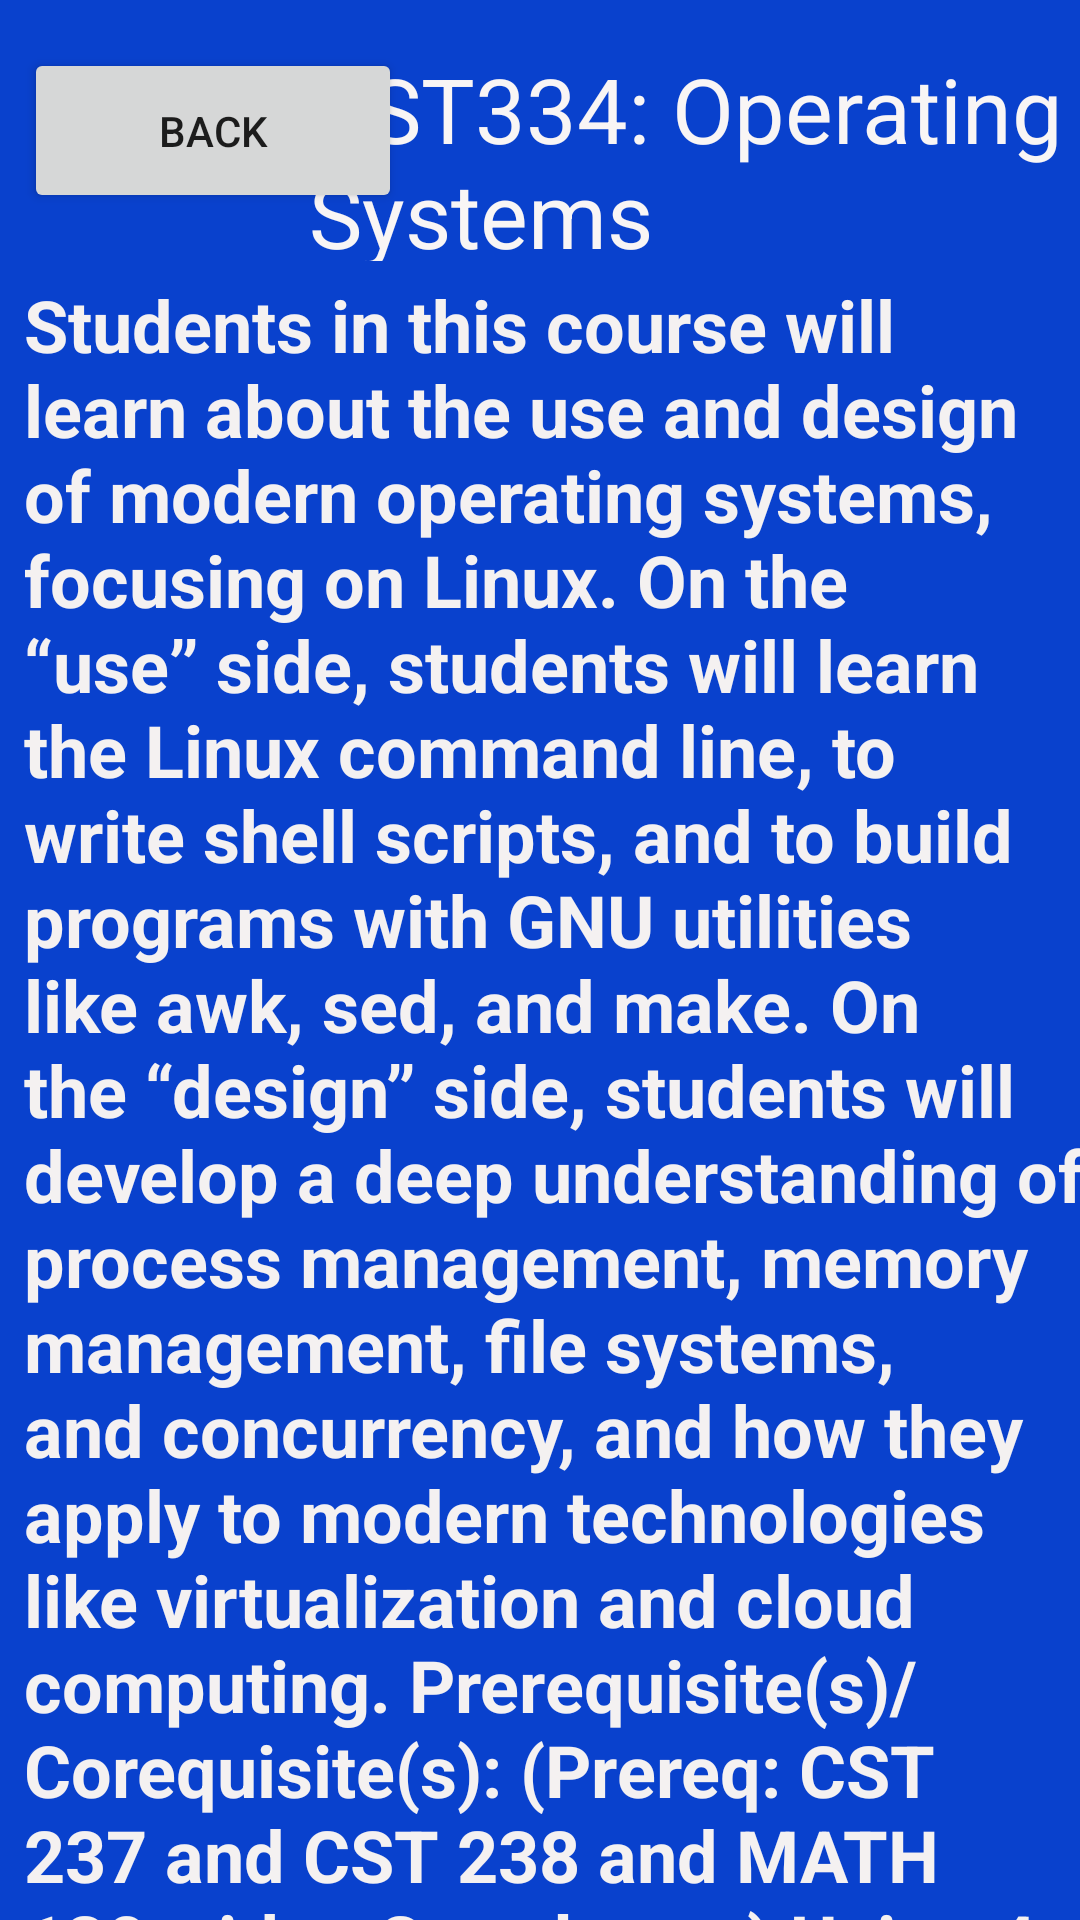

Android layout source for this screen:
<!-- AndroidManifest.xml: application theme Theme.CSUMB_app2 -->
<!-- res/layout/cst334.xml -->
<?xml version="1.0" encoding="utf-8"?>
<androidx.constraintlayout.widget.ConstraintLayout xmlns:android="http://schemas.android.com/apk/res/android"
    xmlns:app="http://schemas.android.com/apk/res-auto"
    xmlns:tools="http://schemas.android.com/tools"
    android:layout_width="match_parent"
    android:layout_height="match_parent"
    android:background="#0941CD"
    tools:context=".MainActivity">

    

    <TextView
        android:id="@+id/CST311description"
        android:layout_width="386dp"
        android:layout_height="614dp"
        android:layout_marginStart="8dp"
        android:layout_marginTop="92dp"
        android:text="Students in this course will learn about the use and design of modern operating systems, focusing on Linux. On the “use” side, students will learn the Linux command line, to write shell scripts, and to build programs with GNU utilities like awk, sed, and make. On the “design” side, students will develop a deep understanding of process management, memory management, file systems, and concurrency, and how they apply to modern technologies like virtualization and cloud computing. Prerequisite(s)/Corequisite(s): (Prereq: CST 237 and CST 238 and MATH 130 with a C- or better) Units: 4
                                              Will be Taken: Summer 2022"
        android:textAlignment="viewStart"
        android:textColor="#F4F1F1"
        android:textSize="24sp"
        android:textStyle="bold"
        app:layout_constraintStart_toStartOf="parent"
        app:layout_constraintTop_toTopOf="parent" />

    <TextView
        android:id="@+id/title311"
        android:layout_width="253dp"
        android:layout_height="71dp"
        android:layout_marginTop="16dp"
        android:layout_marginEnd="4dp"
        android:text="CST334: Operating Systems"
        android:textColor="#F8F5F5"
        android:textSize="30sp"
        app:layout_constraintEnd_toEndOf="parent"
        app:layout_constraintTop_toTopOf="parent" />

    <Button
        android:id="@+id/back"
        android:layout_width="126dp"
        android:layout_height="55dp"
        android:layout_marginStart="8dp"
        android:layout_marginTop="16dp"
        android:text="Back"
        app:layout_constraintStart_toStartOf="parent"
        app:layout_constraintTop_toTopOf="parent" />

</androidx.constraintlayout.widget.ConstraintLayout>
<!-- resources referenced by this layout -->
<resources>
  <style name="Theme.CSUMB_app2" parent="Theme.MaterialComponents.DayNight.DarkActionBar">
          
          <item name="colorPrimary">@color/purple_500</item>
          <item name="colorPrimaryVariant">@color/purple_700</item>
          <item name="colorOnPrimary">@color/white</item>
          
          <item name="colorSecondary">@color/teal_200</item>
          <item name="colorSecondaryVariant">@color/teal_700</item>
          <item name="colorOnSecondary">@color/black</item>
          
          <item name="android:statusBarColor" tools:targetApi="l">?attr/colorPrimaryVariant</item>
          
      </style>
  <!-- not gathered from this repository: default colours our renderer supplied (Android Studio template values) -->
  <color name="purple_500">#FF6200EE</color>
  <color name="purple_700">#FF3700B3</color>
  <color name="teal_200">#FF03DAC5</color>
  <color name="teal_700">#FF018786</color>
  <color name="black">#FF000000</color>
  <color name="white">#FFFFFFFF</color>
</resources>
